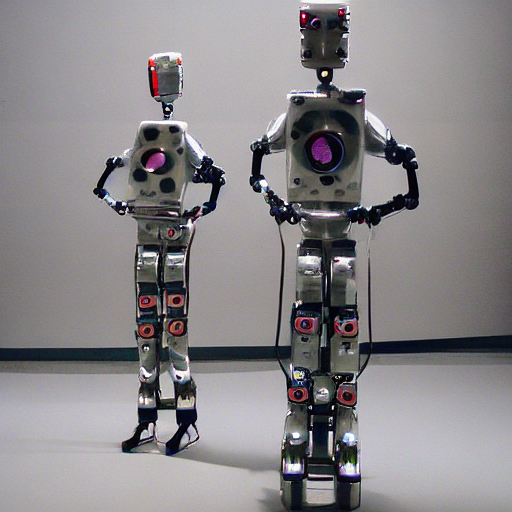
Generation parameters embedded in this image by AUTOMATIC1111 Stable Diffusion web UI or a fork of it (Forge, ...) (PNG 'parameters' text chunk):
robot futuristic balarina dancing made of clarinets
Steps: 20, Sampler: DDIM, CFG scale: 7, Seed: 982577724, Size: 512x512, Model hash: fe4efff1e1, Model: sd-v1-4, Version: v1.3.2